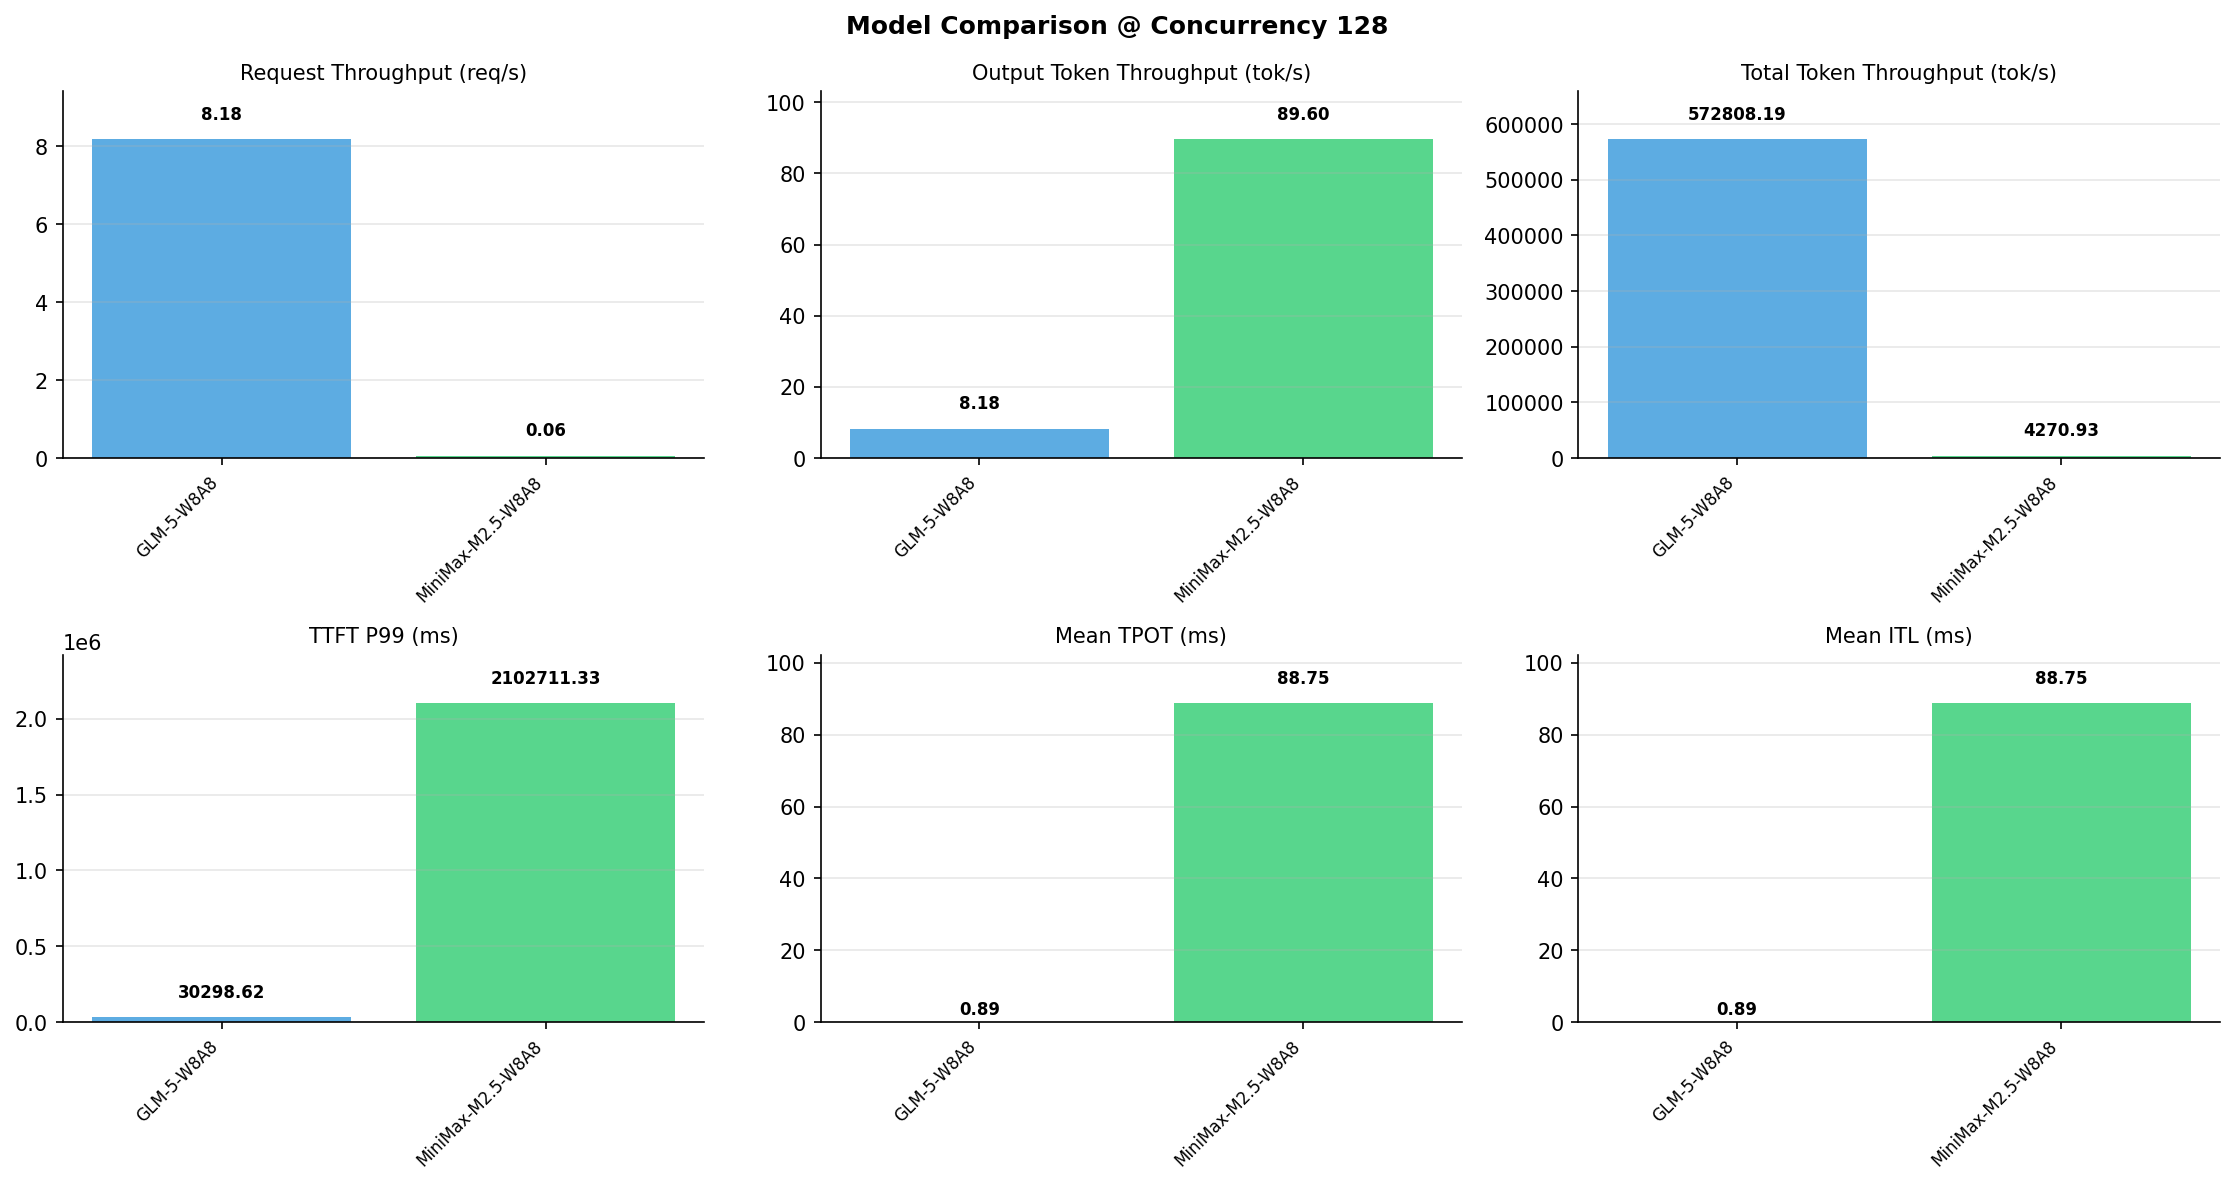

The data file committed next to this chart (first rows):
Metric, GLM-5-W8A8, MiniMax-M2.5-W8A8
[Serving Benchmark Result], , 
Successful requests, 300, 300
Benchmark duration (s), 36.66, 5022
Total input tokens, 21000000, 21000000
Total generated tokens, 300, 450000
Request throughput (req/s), 8.18, 0.06
Input token throughput (tok/s), 572800, 4181
Output token throughput (tok/s), 8.18, 89.60
Peak output token throughput (tok/s), 126, 240
Peak concurrent requests, 139, 140
Total token throughput (tok/s), 572808, 4271
[Time to First Token], , 
Mean TTFT (ms), 15417, 1591633
Median TTFT (ms), 15258, 1915267
P99 TTFT (ms), 30299, 2102711
[Time per Output Token], , 
Mean TPOT (ms), 0.00, 88.75
Median TPOT (ms), 0.00, 87.52
P99 TPOT (ms), 0.00, 128
[Inter-Token Latency], , 
Mean ITL (ms), 0.00, 88.75
Median ITL (ms), 0.00, 53.25
P95 ITL (ms), 0.00, 56.19
P99 ITL (ms), 0.00, 57.44
[End-to-End Latency], , 
Mean E2E Latency (ms), 15417, 1724675
Median E2E Latency (ms), 15258, 2004312
P90 E2E Latency (ms), 26835, 2201908
P99 E2E Latency (ms), 30299, 2217013
